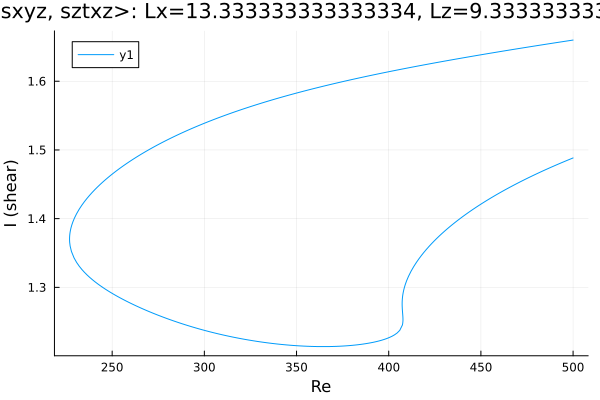

The table this chart was drawn from, first rows:
Re, shear
500.0, 1.66
499.3, 1.66
497.9, 1.659
496.4, 1.658
495, 1.658
493.6, 1.657
492.2, 1.657
490.8, 1.656
489.4, 1.656
488, 1.655
486.5, 1.654
485.1, 1.654
483.7, 1.653
482.3, 1.653
480.9, 1.652
479.5, 1.651
478.1, 1.651
476.7, 1.65
475.2, 1.65
473.8, 1.649
472.4, 1.648
471, 1.648
469.6, 1.647
468.2, 1.647
466.8, 1.646
465.3, 1.645
463.9, 1.645
462.5, 1.644
461.1, 1.643
459.7, 1.643
458.3, 1.642
458.2, 1.642
456.7, 1.642
455.3, 1.641
453.9, 1.64
452.5, 1.64
451.1, 1.639
449.7, 1.638
448.3, 1.638
446.8, 1.637
445.6, 1.636
444.2, 1.636
442.8, 1.635
441.4, 1.635
440, 1.634
438.6, 1.633
437.2, 1.633
435.7, 1.632
434.3, 1.631
432.9, 1.631
431.5, 1.63
430.1, 1.629
428.7, 1.628
427.3, 1.628
425.8, 1.627
424.4, 1.626
423, 1.626
421.6, 1.625
420.2, 1.624
418.8, 1.624
... 478 more rows
